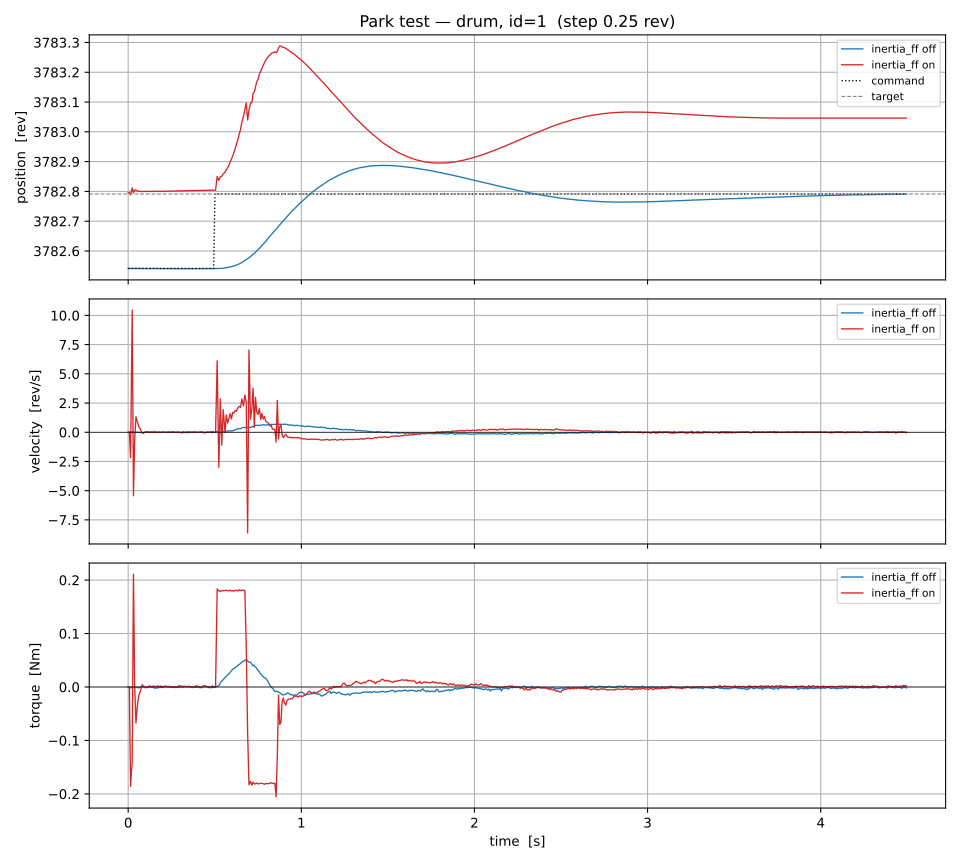

Values plotted in this chart, from the file beside it:
t, cmd, pos, vel, torque, condition
2.874992787837982e-06, 3783, 3783, 0.002885, 0.0, inertia_ff off
0.009248, 3783, 3783, 0.002171, 0.0, inertia_ff off
0.01615, 3783, 3783, 0.03145, -0.002076, inertia_ff off
0.02303, 3783, 3783, 0.02493, 0.001038, inertia_ff off
0.02998, 3783, 3783, 0.01173, -0.0003162, inertia_ff off
0.03736, 3783, 3783, 0.01561, -0.000316, inertia_ff off
0.04427, 3783, 3783, 0.01731, -0.00106, inertia_ff off
0.05259, 3783, 3783, -0.01044, -0.0006523, inertia_ff off
0.06097, 3783, 3783, -0.002086, -0.00176, inertia_ff off
0.06903, 3783, 3783, -0.007109, 0.0, inertia_ff off
0.07623, 3783, 3783, -0.02061, -2.3629389033885673e-05, inertia_ff off
0.0845, 3783, 3783, -0.03099, 0.0007469, inertia_ff off
0.09187, 3783, 3783, -0.02542, -0.0007226, inertia_ff off
0.09909, 3783, 3783, 0.01165, -0.001399, inertia_ff off
0.107, 3783, 3783, 0.03892, -0.0007225, inertia_ff off
0.1159, 3783, 3783, 0.002714, -0.0006992, inertia_ff off
0.1238, 3783, 3783, 0.01378, 2.4560877136536874e-05, inertia_ff off
0.1321, 3783, 3783, 0.02606, 0.0003618, inertia_ff off
0.141, 3783, 3783, -0.004424, 0.001398, inertia_ff off
0.1502, 3783, 3783, 0.08072, -0.002145, inertia_ff off
0.1624, 3783, 3783, 0.0006689, -0.001786, inertia_ff off
0.1701, 3783, 3783, 0.009896, -0.001786, inertia_ff off
0.1788, 3783, 3783, 0.02962, -0.001011, inertia_ff off
0.1881, 3783, 3783, -0.02038, -0.000699, inertia_ff off
0.1966, 3783, 3783, 0.02464, -0.001036, inertia_ff off
0.2053, 3783, 3783, -0.008828, -0.0002564, inertia_ff off
0.2138, 3783, 3783, 0.006199, 0.001035, inertia_ff off
0.2227, 3783, 3783, -0.01934, -2.7631935154204257e-05, inertia_ff off
0.2309, 3783, 3783, -0.003788, 0.000644, inertia_ff off
0.2424, 3783, 3783, -0.00671, 0.0006988, inertia_ff off
0.2525, 3783, 3783, -0.009399, 0.0006705, inertia_ff off
0.2601, 3783, 3783, 0.04891, -2.763638440228533e-05, inertia_ff off
0.2684, 3783, 3783, -0.002359, -0.001091, inertia_ff off
0.2758, 3783, 3783, -0.007077, -0.0007274, inertia_ff off
0.2828, 3783, 3783, -0.01968, -0.0003638, inertia_ff off
0.2898, 3783, 3783, 0.01824, -0.001034, inertia_ff off
0.2973, 3783, 3783, -1.2665248505072668e-05, -0.0007568, inertia_ff off
0.3042, 3783, 3783, -0.01101, 0.0006986, inertia_ff off
0.3124, 3783, 3783, -0.05789, 0.0003645, inertia_ff off
0.32, 3783, 3783, -0.01604, 0.001731, inertia_ff off
0.3281, 3783, 3783, -0.008473, 0.001093, inertia_ff off
0.3354, 3783, 3783, -0.02024, 0.001033, inertia_ff off
0.3438, 3783, 3783, -0.04836, 0.0007594, inertia_ff off
0.352, 3783, 3783, -0.003029, 0.001367, inertia_ff off
0.3613, 3783, 3783, -0.02161, -3.067145371460356e-05, inertia_ff off
0.3698, 3783, 3783, 0.01593, -0.001033, inertia_ff off
0.3789, 3783, 3783, -0.03225, 6.132436101324856e-05, inertia_ff off
0.388, 3783, 3783, 0.03608, -0.0003641, inertia_ff off
0.3967, 3783, 3783, -0.01022, -0.0006984, inertia_ff off
0.4047, 3783, 3783, -0.004436, 0.000395, inertia_ff off
0.4142, 3783, 3783, -0.003461, 0.0003645, inertia_ff off
0.4247, 3783, 3783, 0.03288, -0.0006985, inertia_ff off
0.4339, 3783, 3783, -0.02056, 0.002126, inertia_ff off
0.4414, 3783, 3783, -0.0537, 0.0003649, inertia_ff off
0.4493, 3783, 3783, -0.01709, 0.001032, inertia_ff off
0.4564, 3783, 3783, 0.0131, 0.0006985, inertia_ff off
0.464, 3783, 3783, -0.001914, -0.0003945, inertia_ff off
0.471, 3783, 3783, 0.02134, -0.001701, inertia_ff off
0.4781, 3783, 3783, 0.03412, -0.0003345, inertia_ff off
0.486, 3783, 3783, -0.05155, 0.00219, inertia_ff off
... 1,073 more rows
